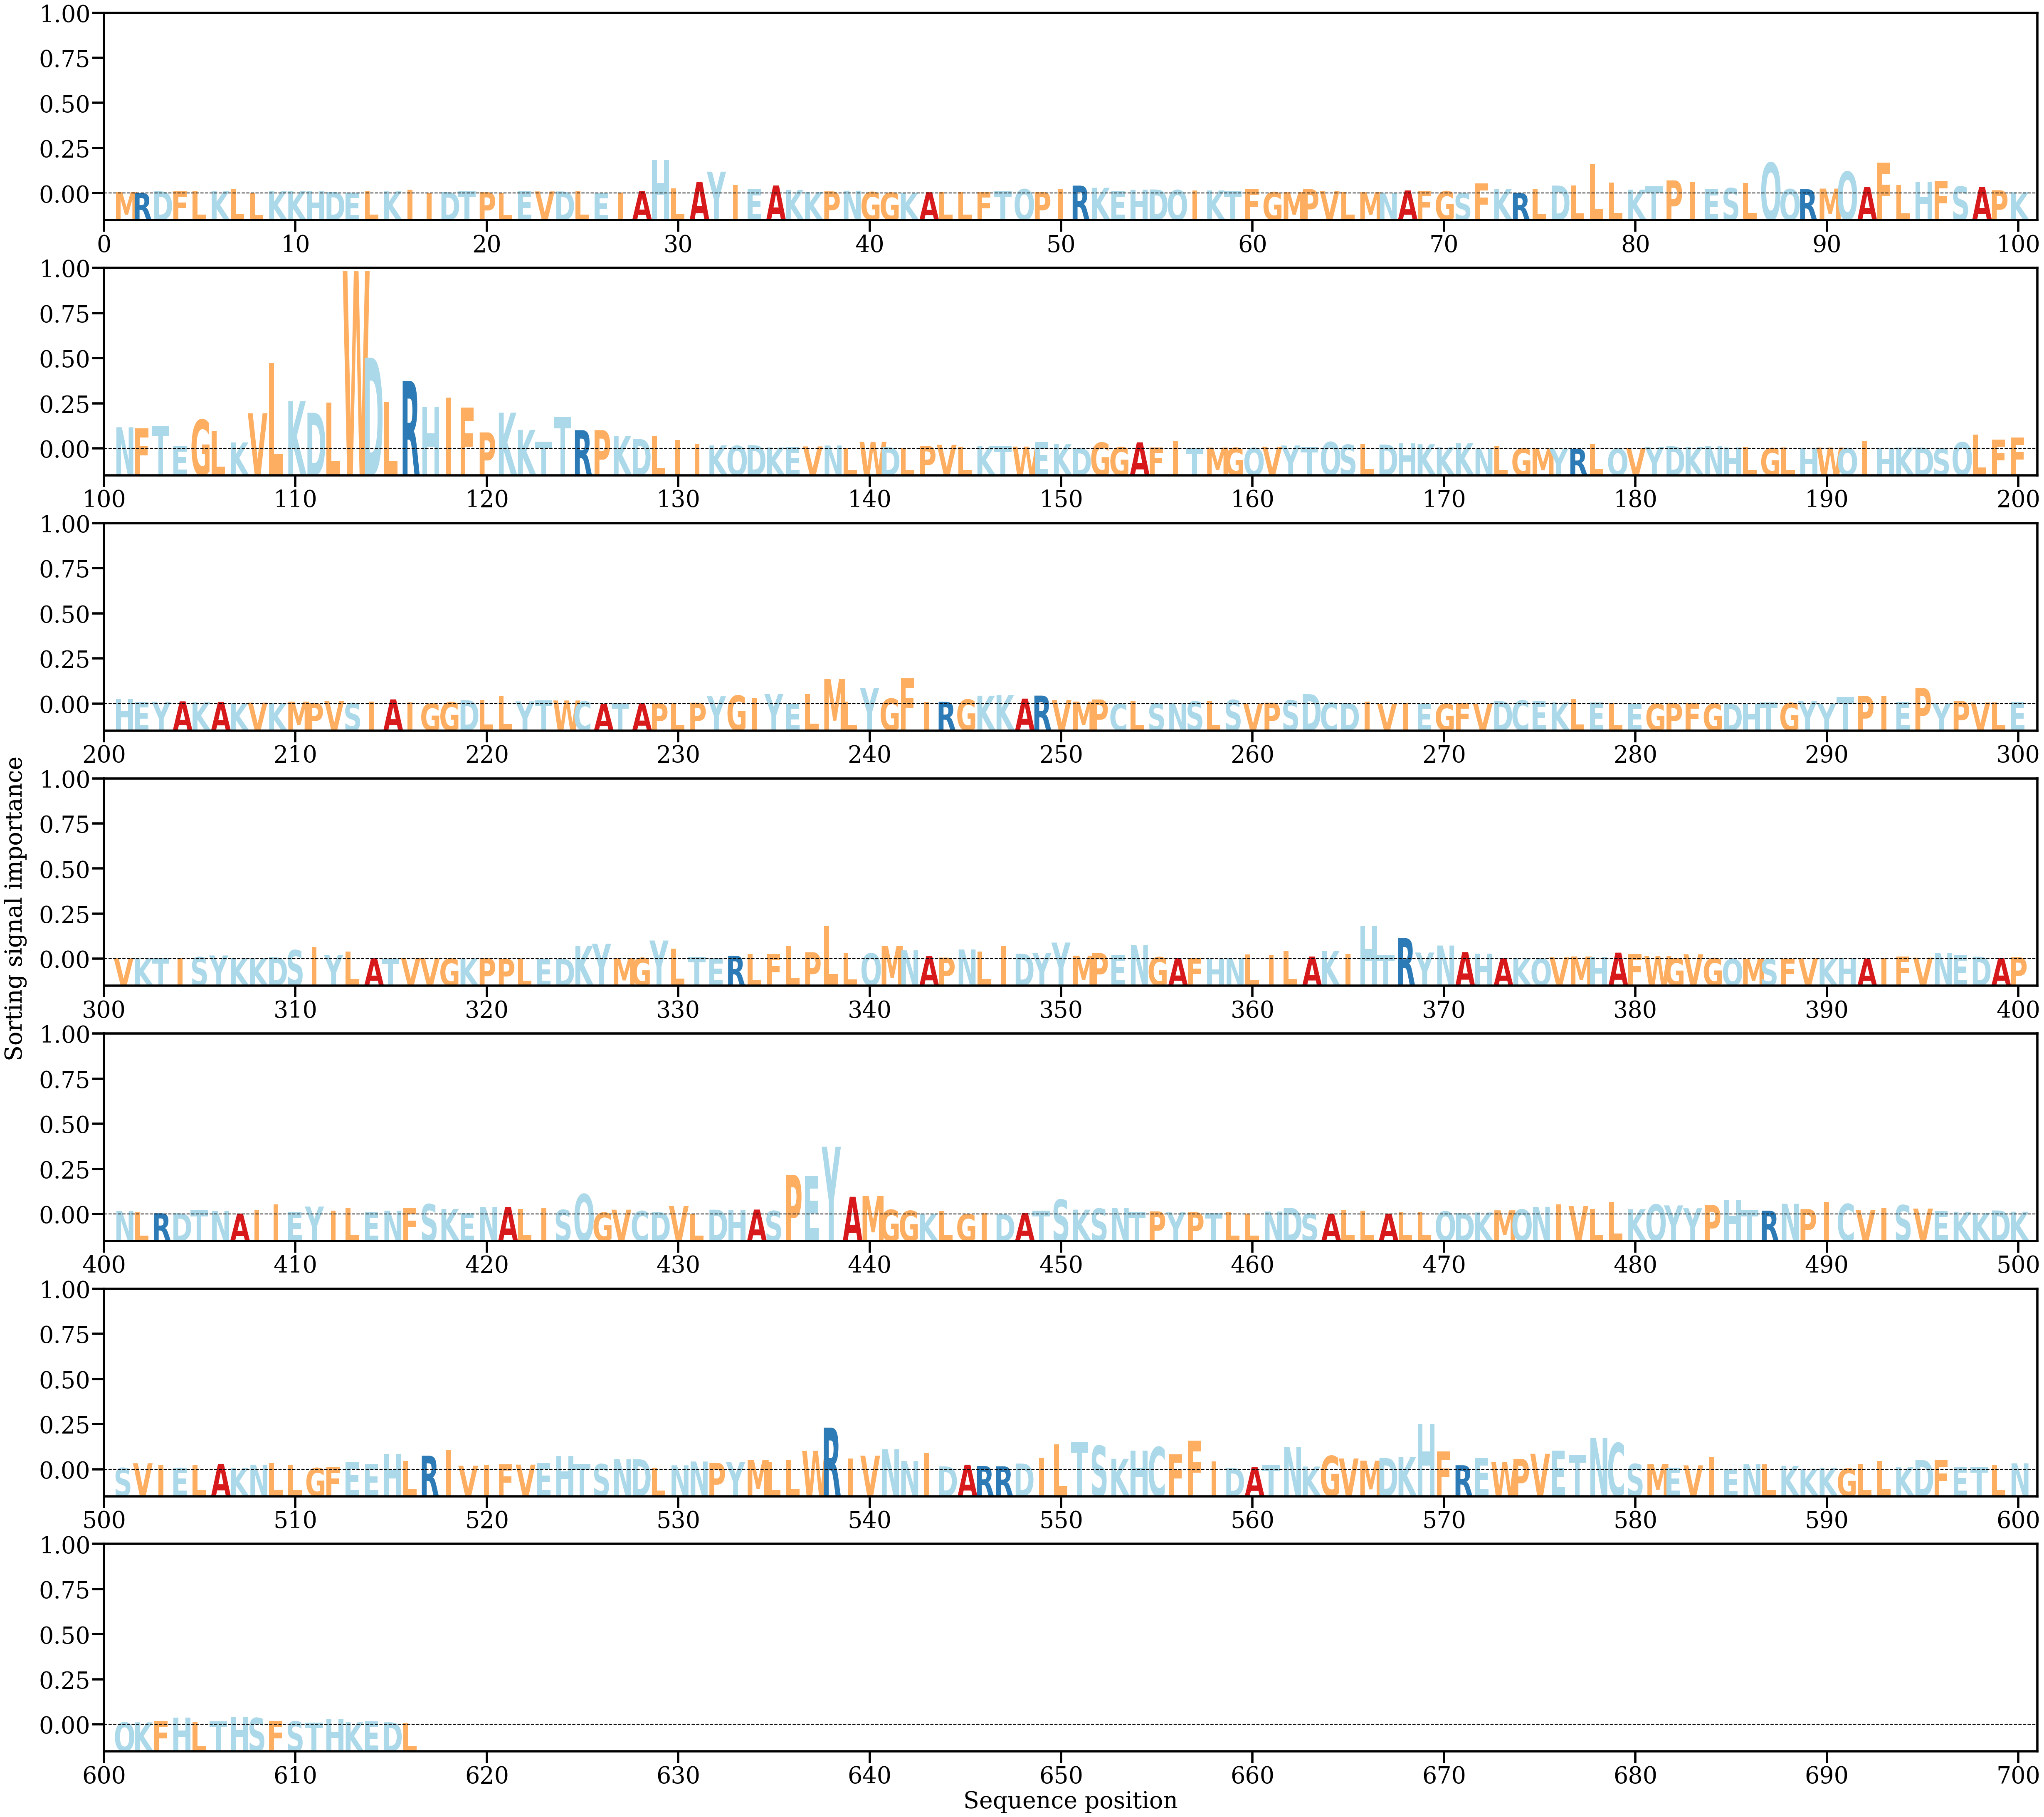

The file beside this chart, header and first rows:
AA, Alpha
M, [0.00039357]
R, [0.00012864]
D, [0.00052109]
F, [0.00047651]
L, [0.00049834]
K, [0.00053052]
L, [0.00101716]
L, [9.460167e-05]
K, [0.00051666]
K, [0.00055079]
H, [0.00047635]
D, [0.00041057]
E, [0.00023677]
L, [0.00064646]
K, [0.00050542]
I, [0.00086446]
I, [0.00018089]
D, [0.00033286]
T, [0.00055476]
P, [0.00031532]
L, [0.00014383]
E, [0.00059587]
V, [0.00049098]
D, [0.00048722]
L, [0.00059086]
E, [8.657385e-05]
I, [0.00023291]
A, [0.00053592]
H, [0.0076563]
L, [0.00114408]
A, [0.00264757]
Y, [0.00500724]
I, [0.00191661]
E, [0.00097771]
A, [0.00184841]
K, [0.00084031]
K, [0.00033526]
P, [0.00050935]
N, [0.00063723]
G, [0.00036461]
G, [0.00022137]
K, [0.00019306]
A, [0.0003184]
L, [0.00039478]
L, [0.00041718]
F, [0.00030907]
T, [0.00051993]
Q, [0.00101013]
P, [0.00042445]
I, [0.00102083]
R, [0.0018224]
K, [0.00132708]
E, [0.00063465]
H, [0.00086679]
D, [0.00093832]
Q, [0.00081066]
I, [0.00066393]
K, [0.00071859]
T, [0.00053561]
F, [0.00110365]
... 556 more rows
